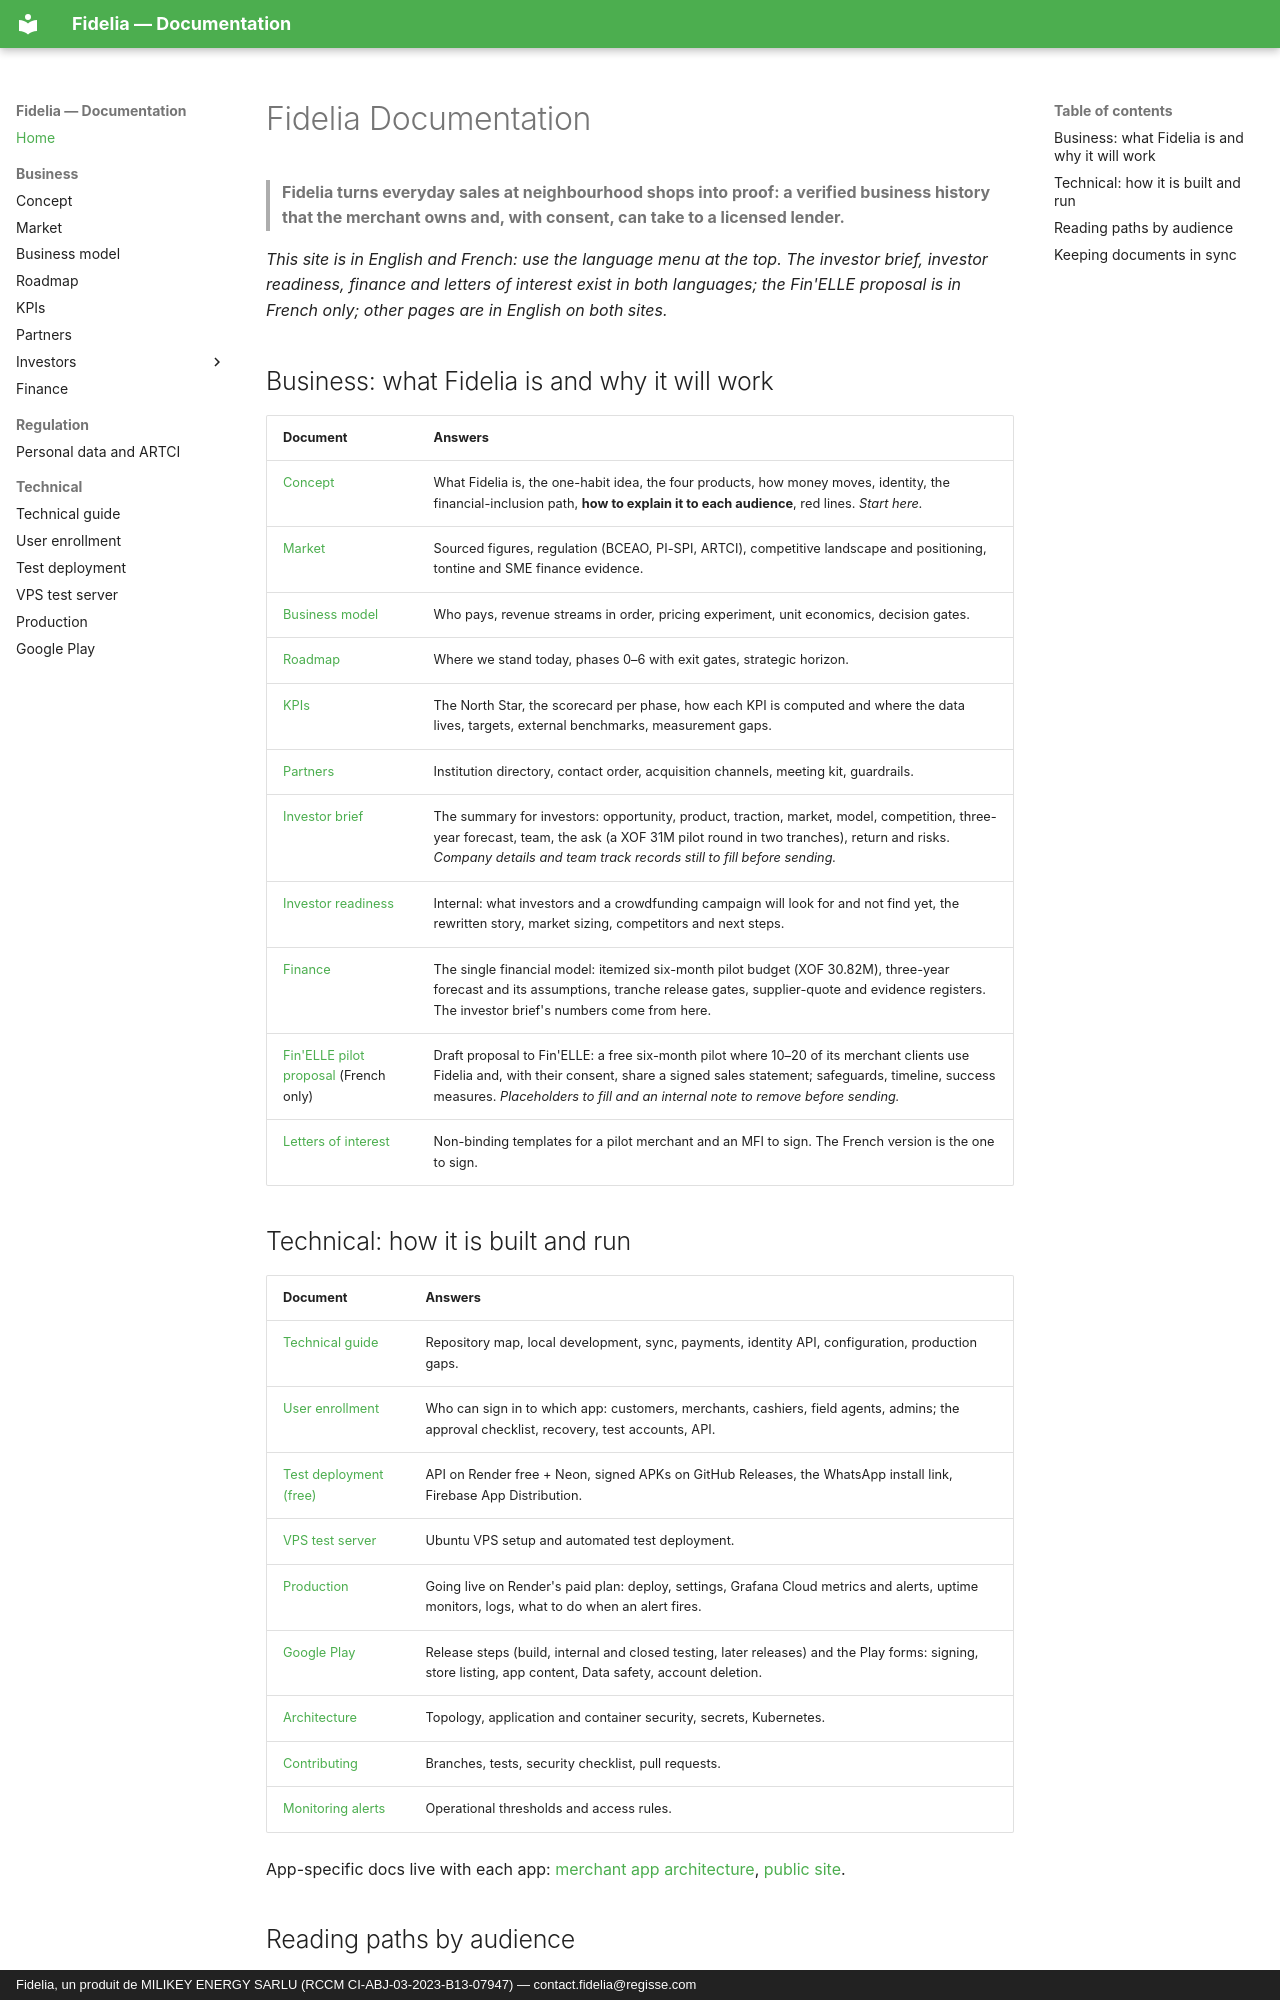

repository: giss1408/fidelia-docs · page: index.html · generator: mkdocs · copyright: Fidelia, un produit de MILIKEY ENERGY SARLU (RCCM CI-ABJ-03-2023-B13-07947) — contact.fidelia@regisse.com

# Fidelia Documentation

> **Fidelia turns everyday sales at neighbourhood shops into proof: a verified business history that the merchant owns and, with consent, can take to a licensed lender.**

*This site is in English and French: use the language menu at the top. The investor brief, investor readiness, finance and letters of interest exist in both languages; the Fin'ELLE proposal is in French only; other pages are in English on both sites.*

## Business: what Fidelia is and why it will work

| Document | Answers |
|---|---|
| [Concept](business/CONCEPT.md) | What Fidelia is, the one-habit idea, the four products, how money moves, identity, the financial-inclusion path, **how to explain it to each audience**, red lines. *Start here.* |
| [Market](business/MARKET.md) | Sourced figures, regulation (BCEAO, PI-SPI, ARTCI), competitive landscape and positioning, tontine and SME finance evidence. |
| [Business model](business/BUSINESS-MODEL.md) | Who pays, revenue streams in order, pricing experiment, unit economics, decision gates. |
| [Roadmap](business/ROADMAP.md) | Where we stand today, phases 0–6 with exit gates, strategic horizon. |
| [KPIs](business/KPI.md) | The North Star, the scorecard per phase, how each KPI is computed and where the data lives, targets, external benchmarks, measurement gaps. |
| [Partners](business/PARTNERS.md) | Institution directory, contact order, acquisition channels, meeting kit, guardrails. |
| [Investor brief](business/INVESTOR-BRIEF.md) | The summary for investors: opportunity, product, traction, market, model, competition, three-year forecast, team, the ask (a XOF 31M pilot round in two tranches), return and risks. *Company details and team track records still to fill before sending.* |
| [Investor readiness](business/INVESTOR-READINESS.md) | Internal: what investors and a crowdfunding campaign will look for and not find yet, the rewritten story, market sizing, competitors and next steps. |
| [Finance](business/FINANCE.md) | The single financial model: itemized six-month pilot budget (XOF 30.82M), three-year forecast and its assumptions, tranche release gates, supplier-quote and evidence registers. The investor brief's numbers come from here. |
| [Fin'ELLE pilot proposal](fr/business/PROPOSITION-PILOTE-FINELLE/) (French only) | Draft proposal to Fin'ELLE: a free six-month pilot where 10–20 of its merchant clients use Fidelia and, with their consent, share a signed sales statement; safeguards, timeline, success measures. *Placeholders to fill and an internal note to remove before sending.* |
| [Letters of interest](business/LETTERS-OF-INTEREST.md) | Non-binding templates for a pilot merchant and an MFI to sign. The French version is the one to sign. |
